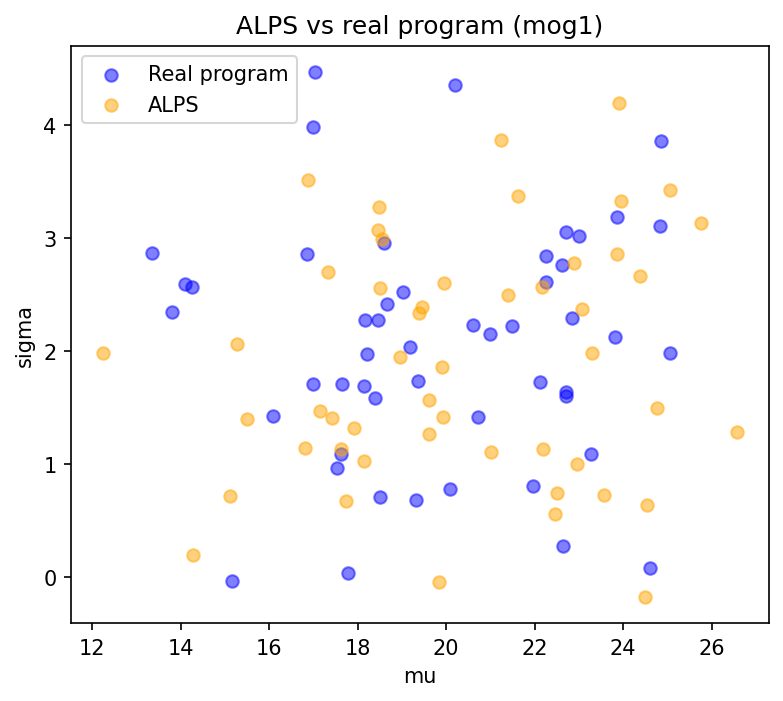

The data file committed next to this chart (first rows):
mu, sigma
19.96, 2.603
17.91, 1.313
19.92, 1.414
23.3, 1.985
17.41, 1.409
25.05, 3.425
15.5, 1.398
24.76, 1.496
14.28, 0.1942
15.11, 0.7178
23.85, 2.858
22.5, 0.7454
22.89, 2.779
22.45, 0.5537
19.45, 2.384
19.91, 1.857
21.63, 3.368
17.33, 2.697
22.16, 2.563
21.4, 2.497
23.96, 3.325
25.77, 3.132
21.23, 3.865
23.08, 2.368
18.46, 3.067
17.73, 0.6714
17.16, 1.469
18.51, 2.558
12.24, 1.984
18.48, 3.278
24.54, 0.639
26.57, 1.282
22.95, 0.9979
19.62, 1.268
15.27, 2.059
17.63, 1.128
19.61, 1.567
19.38, 2.337
18.54, 2.99
16.87, 3.51
18.14, 1.025
23.56, 0.7198
16.8, 1.144
18.95, 1.95
19.85, -0.04997
24.38, 2.659
23.92, 4.196
24.49, -0.1783
22.19, 1.128
21.02, 1.108
